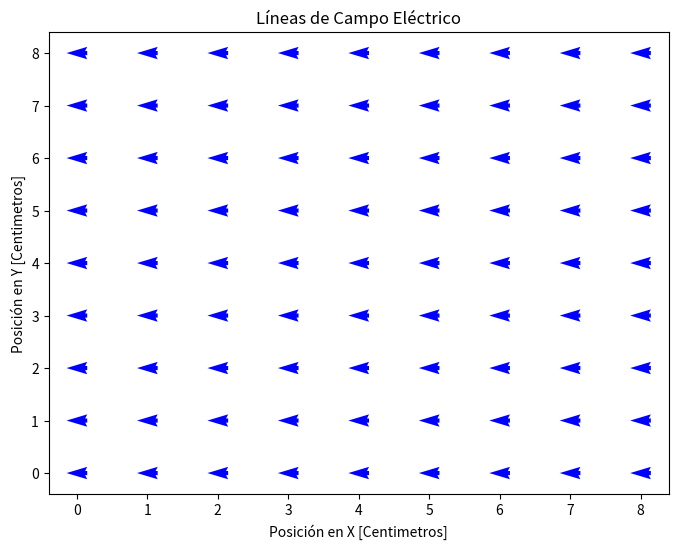

Write Python code to recreate this figure.
array = [
    [1.8, 2.8, 3.8, 4.8, 5.8, 6.8, 7.8, 8.8, 9.8],
    [1.8, 2.8, 3.8, 4.8, 5.8, 6.8, 7.8, 8.8, 9.8],
    [1.8, 2.8, 3.8, 4.8, 5.8, 6.8, 7.8, 8.8, 9.8],
    [1.8, 2.8, 3.8, 4.8, 5.8, 6.8, 7.8, 8.8, 9.8],
    [1.8, 2.8, 3.8, 4.8, 5.8, 6.8, 7.8, 8.8, 9.8],
    [1.8, 2.8, 3.8, 4.8, 5.8, 6.8, 7.8, 8.8, 9.8],
    [1.8, 2.8, 3.8, 4.8, 5.8, 6.8, 7.8, 8.8, 9.8],
    [1.8, 2.8, 3.8, 4.8, 5.8, 6.8, 7.8, 8.8, 9.8],
    [1.8, 2.8, 3.8, 4.8, 5.8, 6.8, 7.8, 8.8, 9.8]
]

# superposición del potencial en cada punto
def calcular_superposicion(array):
    rows = len(array)
    cols = len(array[0])


    superposicion_array = [[0.0 for _ in range(cols)] for _ in range(rows)]

    # superposición en cada punto
    for i in range(rows):
        for j in range(cols):
            superposicion_array[i][j] = array[i][j] + 10.0  # 10V (voltaje del circuito)

    return superposicion_array


superposicion_result = calcular_superposicion(array)


for row in superposicion_result:
    print(row)

import numpy as np
import matplotlib.pyplot as plt

# campo eléctrico en cada punto
def calcular_campo_electrico(superposicion_array):
 
    rows, cols = len(superposicion_array), len(superposicion_array[0])

    # derivadas parciales
    dy, dx = np.gradient(superposicion_array)

    # campo eléctrico como el gradiente negativo
    campo_electrico_x = -dx
    campo_electrico_y = -dy

    return campo_electrico_x, campo_electrico_y

# campo eléctrico a partir del array
campo_electrico_x, campo_electrico_y = calcular_campo_electrico(superposicion_result)

# Creamos una malla de coordenadas 
x = np.arange(0, len(superposicion_result[0]), 1)
y = np.arange(0, len(superposicion_result), 1)
X, Y = np.meshgrid(x, y)

# Graficamos las líneas de campo eléctrico 
plt.figure(figsize=(8, 6))
plt.quiver(X, Y, campo_electrico_x, campo_electrico_y, scale=30, pivot="middle", color='b')
plt.xlabel('Posición en X [Centimetros]')
plt.ylabel('Posición en Y [Centimetros]')
plt.title("Líneas de Campo Eléctrico")
plt.show()